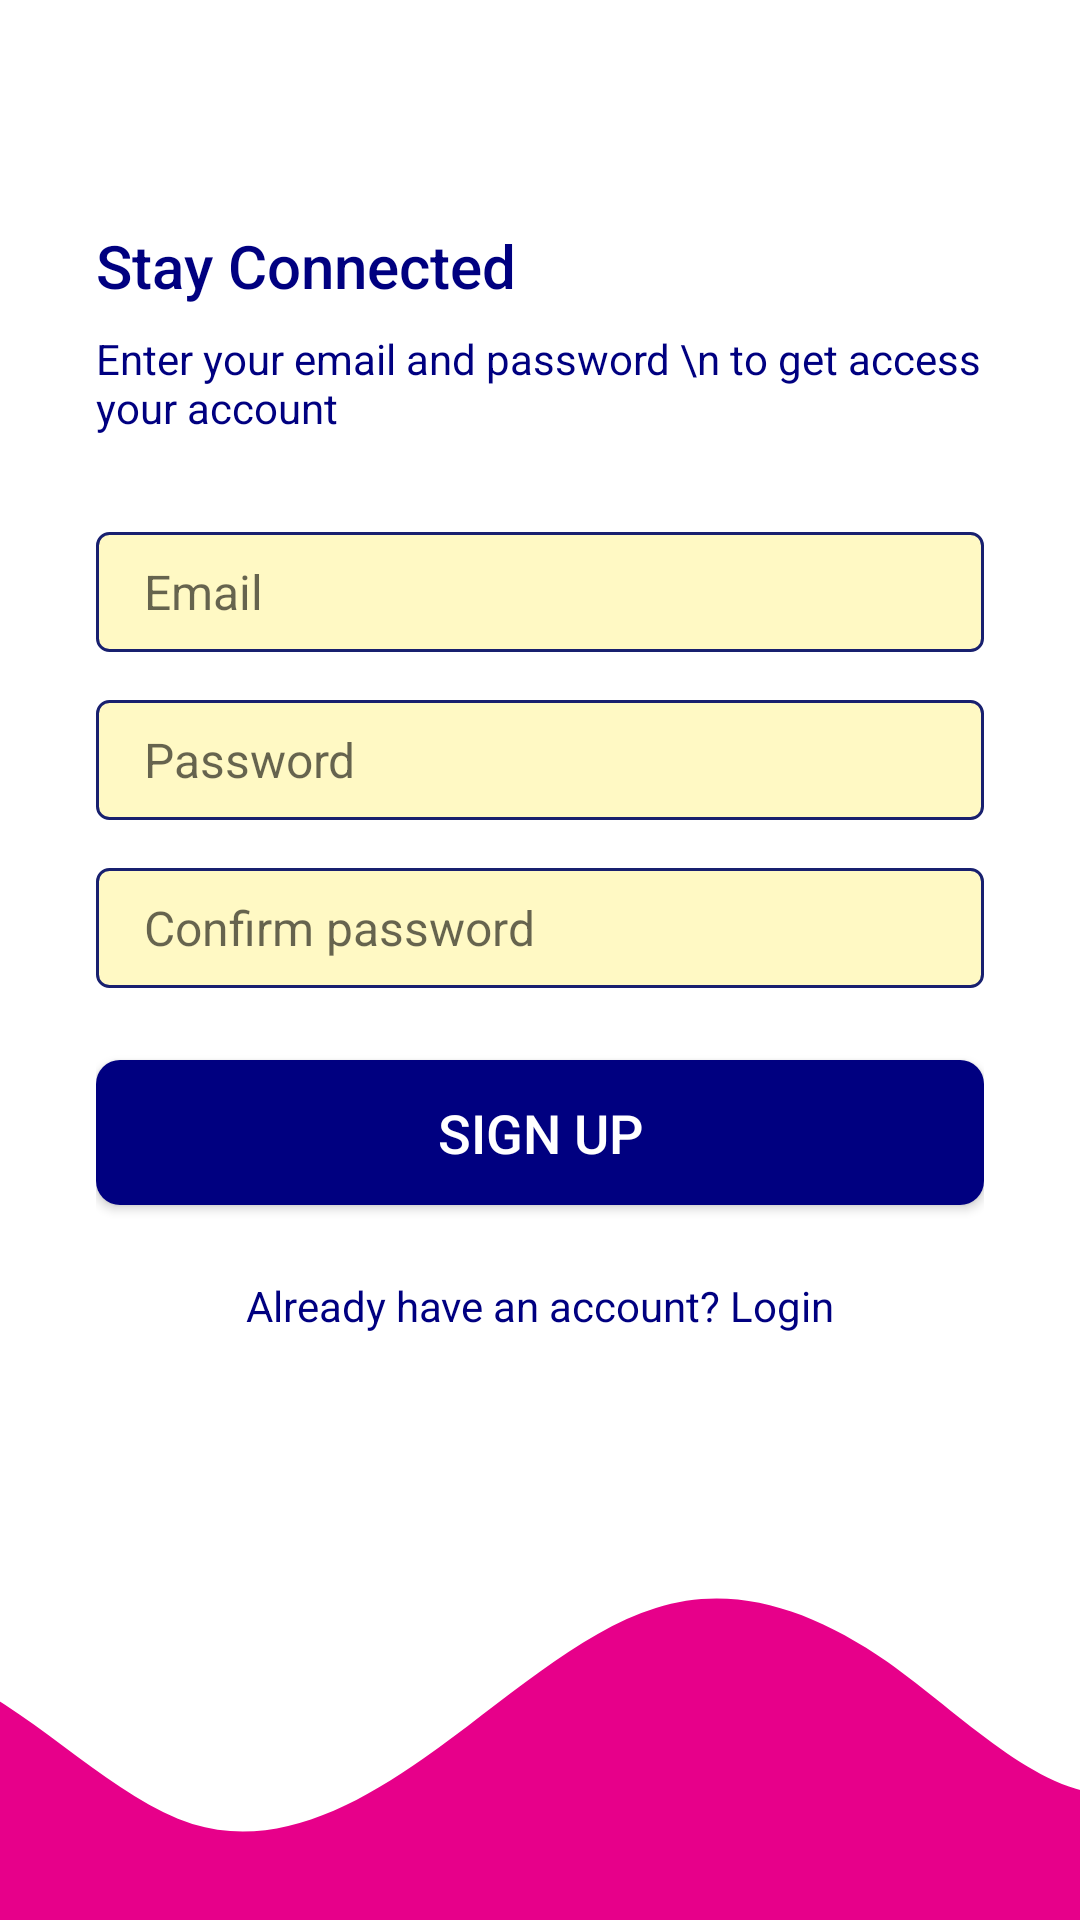

This screen was rendered from an Android layout file. Write that file and the resources it references.
<!-- AndroidManifest.xml: application theme AppThemeNoActionBar -->
<!-- res/layout/activity_sign_up.xml -->
<?xml version="1.0" encoding="utf-8"?>
<androidx.constraintlayout.widget.ConstraintLayout xmlns:android="http://schemas.android.com/apk/res/android"
    xmlns:app="http://schemas.android.com/apk/res-auto"
    xmlns:tools="http://schemas.android.com/tools"
    android:layout_width="match_parent"
    android:layout_height="match_parent"
    tools:context=".activities.SignUpActivity">

    <LinearLayout
        android:layout_width="0dp"
        android:layout_height="0dp"
        app:layout_constraintLeft_toLeftOf="parent"
        app:layout_constraintTop_toTopOf="parent"
        app:layout_constraintRight_toRightOf="parent"
        app:layout_constraintBottom_toTopOf="@id/signUpWave"
        android:orientation="vertical"
        android:gravity="center_vertical"
        android:paddingStart="32dp"
        android:paddingEnd="32dp">

        <TextView
            style="@style/TextAppearance.AppCompat.Title"
            android:layout_width="match_parent"
            android:layout_height="wrap_content"
            android:text="Stay Connected"
            android:textColor="@color/primary_text"/>

        <TextView
            style="@style/TextAppearance.AppCompat.Body1"
            android:layout_width="wrap_content"
            android:layout_height="wrap_content"
            android:layout_marginTop="8dp"
            android:text="Enter your email and password \n to get access your account"
            android:textColor="@color/primary_text"/>

        <EditText
            android:id="@+id/signupEmailAddress"
            android:layout_width="match_parent"
            android:layout_height="wrap_content"
            android:ems="10"
            android:layout_marginTop="32dp"
            android:hint="@string/email"
            android:inputType="textEmailAddress"
            android:textSize="16sp"
            android:textColor="@color/colorPrimaryDark"
            android:background="@drawable/edit_text_background"/>

        <EditText
            android:id="@+id/signupPassword"
            android:layout_width="match_parent"
            android:layout_height="wrap_content"
            android:ems="10"
            android:textColor="@color/colorPrimaryDark"
            android:background="@drawable/edit_text_background"
            android:hint="@string/password"
            android:inputType="textPassword"
            android:layout_marginTop="16dp"
            android:textSize="16sp"/>
        <EditText
            android:id="@+id/signupConformPassword"
            android:layout_width="match_parent"
            android:layout_height="wrap_content"
            android:ems="10"
            android:textColor="@android:color/black"
            android:background="@drawable/edit_text_background"
            android:hint="@string/conform_password"
            android:inputType="textPassword"
            android:layout_marginTop="16dp"
            android:textSize="16sp"/>


        <Button
            android:id="@+id/btnSignup"
            android:background="@drawable/btn_primary"
            android:layout_width="match_parent"
            android:layout_height="wrap_content"
            android:text="Sign Up"
            android:padding="12dp"
            android:textSize="18sp"
            android:textColor="@android:color/white"
            android:layout_marginTop="24dp"/>

        <TextView
            android:id="@+id/txtLogin"
            android:layout_width="match_parent"
            android:layout_height="wrap_content"
            android:layout_marginTop="24dp"
            android:textColor="@color/primary_text"
            android:text="Already have an account? Login"
            android:textAlignment="center"/>



    </LinearLayout>

    <ImageView
        android:id="@+id/signUpWave"
        android:layout_width="0dp"
        android:layout_height="120dp"
        app:layout_constraintStart_toStartOf="parent"
        app:layout_constraintEnd_toEndOf="parent"
        app:layout_constraintBottom_toBottomOf="parent"
        android:scaleType="centerCrop"
        android:src="@drawable/ic_wave"/>


</androidx.constraintlayout.widget.ConstraintLayout>
<!-- resources referenced by this layout -->
<resources>
  <color name="colorPrimaryDark">#11164E</color>
  <color name="primary_text"> #000080</color>
  <!-- drawable btn_primary (drawable) -->
  <?xml version="1.0" encoding="utf-8"?>
  <shape xmlns:android="http://schemas.android.com/apk/res/android">
  
      <solid android:color="@color/primary_text"> </solid>
      <corners android:radius="8dp"> </corners>
      <size android:height="16dp"> </size>
  
  
  </shape>
  <!-- drawable edit_text_background (drawable) -->
  <?xml version="1.0" encoding="utf-8"?>
  <shape xmlns:android="http://schemas.android.com/apk/res/android">
  
      <solid android:color="@color/editTextBackground"> </solid>
      <corners android:radius="4dp"> </corners>
      <size android:height="40dp"> </size>
      <padding android:top="8dp"
          android:bottom="8dp"
          android:left="16dp"
          android:right="8dp"> </padding>
      <stroke android:color="@color/colorPrimaryTextOpaque" android:width="1dp"> </stroke>
  </shape>
  <!-- drawable ic_wave (drawable) -->
  <vector xmlns:android="http://schemas.android.com/apk/res/android"
      android:width="1440dp"
      android:height="320dp"
      android:viewportWidth="1440"
      android:viewportHeight="320">
    <path
        android:pathData="M0,96L34.3,90.7C68.6,85 137,75 206,106.7C274.3,139 343,213 411,234.7C480,256 549,224 617,176C685.7,128 754,64 823,42.7C891.4,21 960,43 1029,90.7C1097.1,139 1166,213 1234,208C1302.9,203 1371,117 1406,74.7L1440,32L1440,320L1405.7,320C1371.4,320 1303,320 1234,320C1165.7,320 1097,320 1029,320C960,320 891,320 823,320C754.3,320 686,320 617,320C548.6,320 480,320 411,320C342.9,320 274,320 206,320C137.1,320 69,320 34,320L0,320Z"
        android:fillColor="#e7008a"/>
  </vector>
  <string name="conform_password">Confirm password</string>
  <string name="email">Email</string>
  <string name="password">Password</string>
  <style name="AppThemeNoActionBar" parent="Theme.MaterialComponents.Light.NoActionBar">
              
              <item name="colorPrimary">@color/colorPrimary</item>
              <item name="colorPrimaryDark">@color/colorPrimaryDark</item>
              <item name="colorAccent">@color/colorAccent</item>
          </style>
  <color name="editTextBackground">#FFF9C4</color>
  <color name="colorPrimaryTextOpaque">#18206F</color>
  <color name="colorPrimary">#18206F</color>
  <color name="colorAccent">#E91E63</color>
</resources>
